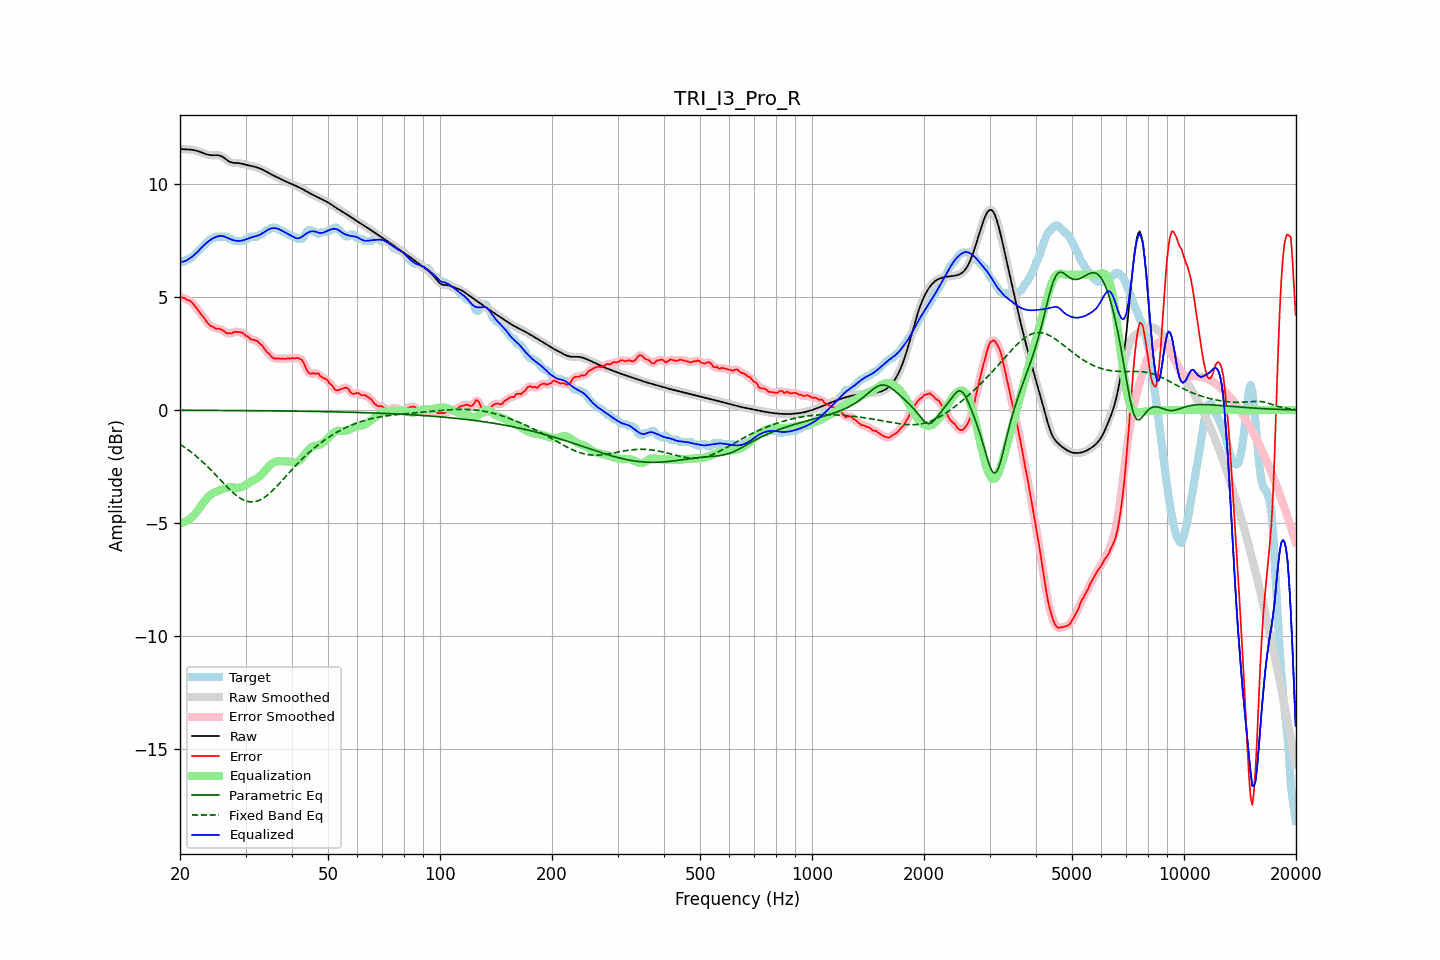

Values plotted in this chart, from the file beside it:
frequency, raw, error, smoothed, error_smoothed, equalization, parametric_eq, fixed_band_eq, equalized_raw, equalized_smoothed, target
20.00, 11.58, 5.02, 11.58, 5.02, -5.01, -0.01, -1.52, 6.57, 6.57, 6.55
20.20, 11.57, 4.98, 11.57, 5.00, -5.00, -0.01, -1.57, 6.57, 6.57, 6.58
20.40, 11.56, 4.97, 11.56, 4.97, -4.98, -0.01, -1.61, 6.58, 6.58, 6.58
20.61, 11.55, 4.97, 11.55, 4.94, -4.95, -0.01, -1.66, 6.60, 6.60, 6.59
20.81, 11.55, 4.89, 11.55, 4.91, -4.92, -0.01, -1.71, 6.63, 6.63, 6.66
21.02, 11.55, 4.86, 11.55, 4.87, -4.88, -0.01, -1.76, 6.67, 6.67, 6.68
21.23, 11.54, 4.85, 11.54, 4.83, -4.83, -0.01, -1.81, 6.71, 6.71, 6.69
21.44, 11.54, 4.79, 11.54, 4.79, -4.77, -0.01, -1.87, 6.76, 6.76, 6.75
21.66, 11.53, 4.72, 11.53, 4.72, -4.71, -0.01, -1.92, 6.82, 6.82, 6.80
21.87, 11.51, 4.64, 11.51, 4.64, -4.63, -0.01, -1.98, 6.88, 6.88, 6.88
22.09, 11.50, 4.55, 11.50, 4.55, -4.55, -0.01, -2.04, 6.95, 6.95, 6.95
22.31, 11.47, 4.45, 11.47, 4.45, -4.46, -0.01, -2.10, 7.02, 7.02, 7.02
22.54, 11.45, 4.35, 11.45, 4.35, -4.36, -0.02, -2.16, 7.09, 7.09, 7.10
22.76, 11.43, 4.25, 11.42, 4.26, -4.26, -0.02, -2.23, 7.17, 7.17, 7.17
22.99, 11.40, 4.17, 11.40, 4.17, -4.16, -0.02, -2.29, 7.24, 7.24, 7.23
23.22, 11.37, 4.08, 11.37, 4.07, -4.06, -0.02, -2.36, 7.31, 7.31, 7.29
23.45, 11.34, 3.98, 11.34, 3.98, -3.97, -0.02, -2.43, 7.37, 7.37, 7.37
23.69, 11.32, 3.88, 11.32, 3.88, -3.89, -0.02, -2.50, 7.43, 7.43, 7.45
23.92, 11.31, 3.79, 11.31, 3.79, -3.81, -0.02, -2.57, 7.49, 7.49, 7.52
24.16, 11.29, 3.72, 11.30, 3.74, -3.75, -0.02, -2.64, 7.54, 7.54, 7.58
24.40, 11.29, 3.71, 11.29, 3.69, -3.70, -0.02, -2.71, 7.59, 7.59, 7.58
24.65, 11.29, 3.67, 11.29, 3.66, -3.67, -0.02, -2.79, 7.63, 7.63, 7.62
24.89, 11.29, 3.61, 11.29, 3.63, -3.63, -0.02, -2.86, 7.66, 7.66, 7.68
25.14, 11.29, 3.61, 11.29, 3.61, -3.61, -0.02, -2.94, 7.69, 7.69, 7.68
25.39, 11.29, 3.61, 11.29, 3.60, -3.58, -0.02, -3.01, 7.71, 7.70, 7.68
25.65, 11.27, 3.58, 11.27, 3.58, -3.55, -0.02, -3.09, 7.71, 7.72, 7.68
25.91, 11.24, 3.55, 11.24, 3.55, -3.52, -0.02, -3.17, 7.72, 7.71, 7.68
26.16, 11.20, 3.51, 11.19, 3.51, -3.49, -0.02, -3.24, 7.70, 7.70, 7.68
26.43, 11.14, 3.46, 11.14, 3.45, -3.47, -0.02, -3.31, 7.68, 7.68, 7.68
26.69, 11.09, 3.41, 11.09, 3.42, -3.44, -0.02, -3.39, 7.65, 7.65, 7.68
26.96, 11.04, 3.39, 11.04, 3.40, -3.43, -0.02, -3.46, 7.61, 7.61, 7.64
27.23, 11.00, 3.41, 11.00, 3.39, -3.42, -0.02, -3.53, 7.58, 7.58, 7.58
27.50, 10.97, 3.39, 10.97, 3.41, -3.42, -0.02, -3.60, 7.55, 7.55, 7.58
27.77, 10.96, 3.43, 10.96, 3.43, -3.43, -0.02, -3.66, 7.53, 7.53, 7.53
28.05, 10.95, 3.47, 10.95, 3.45, -3.44, -0.02, -3.72, 7.51, 7.51, 7.48
28.33, 10.95, 3.46, 10.95, 3.47, -3.45, -0.02, -3.78, 7.50, 7.50, 7.48
28.62, 10.94, 3.46, 10.94, 3.46, -3.45, -0.02, -3.84, 7.49, 7.49, 7.48
28.90, 10.94, 3.45, 10.93, 3.45, -3.44, -0.02, -3.88, 7.49, 7.49, 7.48
29.19, 10.92, 3.44, 10.92, 3.44, -3.42, -0.03, -3.93, 7.50, 7.50, 7.48
29.48, 10.91, 3.42, 10.91, 3.40, -3.39, -0.03, -3.97, 7.52, 7.51, 7.48
29.78, 10.89, 3.36, 10.89, 3.36, -3.35, -0.03, -4.00, 7.54, 7.54, 7.53
30.08, 10.87, 3.28, 10.87, 3.31, -3.31, -0.03, -4.03, 7.56, 7.56, 7.58
30.38, 10.85, 3.27, 10.85, 3.25, -3.26, -0.03, -4.05, 7.59, 7.59, 7.58
30.68, 10.84, 3.21, 10.84, 3.20, -3.22, -0.03, -4.06, 7.62, 7.62, 7.63
30.99, 10.82, 3.14, 10.82, 3.16, -3.18, -0.03, -4.07, 7.64, 7.64, 7.68
31.30, 10.80, 3.12, 10.80, 3.12, -3.14, -0.03, -4.07, 7.66, 7.66, 7.68
31.61, 10.79, 3.10, 10.79, 3.10, -3.10, -0.03, -4.07, 7.68, 7.68, 7.68
31.93, 10.77, 3.08, 10.77, 3.08, -3.07, -0.03, -4.05, 7.70, 7.70, 7.68
32.24, 10.74, 3.06, 10.74, 3.04, -3.02, -0.03, -4.04, 7.72, 7.72, 7.68
32.57, 10.72, 2.98, 10.72, 2.99, -2.97, -0.03, -4.01, 7.75, 7.75, 7.74
32.89, 10.69, 2.91, 10.69, 2.93, -2.91, -0.03, -3.98, 7.78, 7.78, 7.78
33.22, 10.66, 2.87, 10.66, 2.85, -2.84, -0.03, -3.94, 7.82, 7.82, 7.79
33.55, 10.63, 2.78, 10.63, 2.77, -2.76, -0.03, -3.90, 7.87, 7.87, 7.86
33.89, 10.59, 2.67, 10.59, 2.68, -2.68, -0.03, -3.85, 7.92, 7.92, 7.92
34.23, 10.55, 2.57, 10.55, 2.59, -2.59, -0.03, -3.79, 7.96, 7.96, 7.98
34.57, 10.51, 2.53, 10.51, 2.51, -2.51, -0.04, -3.73, 8.00, 8.00, 7.98
34.92, 10.47, 2.44, 10.47, 2.43, -2.44, -0.04, -3.67, 8.03, 8.03, 8.03
35.27, 10.43, 2.35, 10.43, 2.37, -2.38, -0.04, -3.61, 8.05, 8.05, 8.08
35.62, 10.40, 2.31, 10.40, 2.31, -2.34, -0.04, -3.54, 8.06, 8.06, 8.08
35.97, 10.36, 2.28, 10.36, 2.28, -2.30, -0.04, -3.47, 8.06, 8.06, 8.08
... 635 more rows
